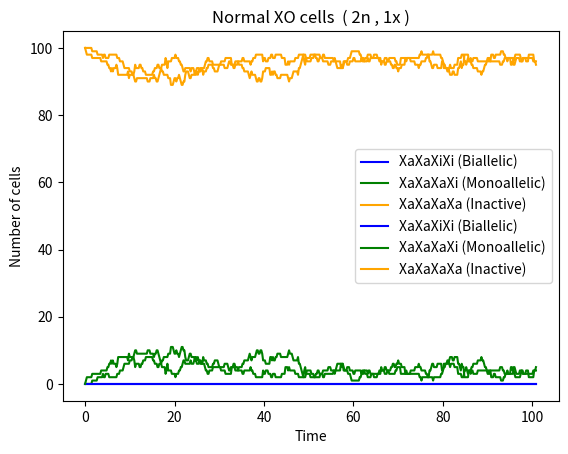

Here is the Python script that generated this plot:
#% of cells graph for 3 state model for XO cells
import numpy as np
import matplotlib.pyplot as plt
import random

p=[4.1925,0.14507,0.00014455,0.00053578,0.10547,1.283,0.12301,0.033074,2.7092,1.0,0.33068,0.38819,2.7582,0.20742,0.0051363,2.3129,1.0,3.085,3.7459,2.1186,0.16913,0.48946,3.0088,1.0,0.85446,0.0038295,2.256,1.4807,0.00031943,1.7151,1.0,2.5484
,3.2033,0.073563,0.0017264,0.00035754,0.70188,2.1618,5.5639,0.49072,2.5657,1.0,0.13261,0.25229,1.1139,0.014706,0.0097795,2.9101,1.0,3.7218,4.9294,1.0999,0.030877,0.0027393,2.8527,1.0,0.3347,0.63333,2.7322,0.037694,0.49946,0.34172,1.0,3.4678
,1.3955,0.37839,0.48667,0.00019426,3.4285,1.5007,3.3939,0.041705,2.2023,1.0,3.3804,0.096881,2.0373,0.063372,0.00036323,3.1737,1.0,2.8468,4.9822,1.0505,0.019376,0.14383,2.6491,1.0,2.1015,0.001491,1.4484,0.011814,0.00031586,1.1992,1.0,1.9094
,2.7662,0.00025164,0.02267,0.00040469,4.0371,1.9437,0.9916,0.15715,0.47752,1.0,2.3064,2.4277,2.8623,0.011025,0.00078184,2.5043,1.0,2.2939,1.1767,1.5307,1.952,0.37355,2.7792,1.0,3.1015,1.8544,1.4109,0.55555,0.0063229,3.4145,1.0,0.76804
,0.70304,0.3026,2.5994,0.00017269,0.89501,1.1313,0.91953,0.00075966,0.52039,1.0,1.6381,0.29562,2.5255,0.17473,0.00010456,1.7393,1.0,1.99,2.4785,1.6521,0.022172,0.092982,2.1452,1.0,0.094566,0.21396,1.7376,0.48586,0.09169,2.1007,1.0,3.1381
,3.2068,0.00051638,3.3342,0.00025351,2.627,1.2165,7.4705,0.00015847,2.4344,1.0,0.3317,0.41144,2.988,0.088921,0.00079543,1.4235,1.0,2.7879,3.3392,2.7564,0.22341,0.79301,2.896,1.0,0.16424,0.11623,1.9839,0.010014,0.045596,0.52656,1.0,4.0676
,0.61693,0.025149,4.166,0.00044246,0.57913,1.7357,0.27488,0.41827,1.9925,1.0,1.2043,0.22318,2.0661,0.04538,0.012831,3.4252,1.0,3.0427,2.8288,2.8779,0.48658,0.00034278,1.7803,1.0,2.7036,0.098902,2.0807,0.023481,0.0027137,1.3206,1.0,3.9578
,0.34088,0.00017706,0.013367,0.00089765,0.004227,2.615,0.012768,0.0030863,3.4154,1.0,4.159,0.25147,1.4289,0.03101,0.0092764,1.481,1.0,1.317,3.8616,2.3301,0.011246,0.00057479,3.0224,1.0,1.6392,0.55319,2.4428,0.116,0.15614,1.8252,1.0,4.9242
,0.31003,0.00010208,0.24234,0.00056594,0.0011454,1.6284,3.2122,0.00039133,2.3884,1.0,0.74971,0.23851,2.4766,0.0307,0.00069937,2.0476,1.0,4.4136,0.42987,1.1014,1.0,0.0063234,2.4509,1.0,1.8002,3.3472,2.1291,2.7365,0.025627,2.6024,1.0,2.9897
,3.8152,0.012039,0.095881,0.00017349,0.40684,1.3949,0.24964,0.00013054,3.4514,1.0,1.4843,0.24373,2.3007,0.077571,0.0065723,2.1908,1.0,2.5974,4.8386,1.0737,0.30819,0.0058338,1.4546,1.0,1.3469,1.793,2.8394,0.087069,0.0012613,3.0204,1.0,2.998
,0.10978,0.0069715,0.0063204,0.00051119,0.20086,2.7655,0.23315,0.00053838,2.9303,1.0,1.0652,0.47686,1.4232,0.017582,0.00091232,3.4395,1.0,2.0198,1.5498,2.4227,0.40745,0.00012088,2.9965,1.0,4.249,0.67367,1.2315,1.9438,0.043384,0.54556,1.0,1.673
,2.5472,0.00039295,0.00056781,0.0015791,0.017575,1.3032,0.018449,0.01067,2.798,1.0,2.275,0.56177,1.4654,0.039857,0.00020697,1.7462,1.0,4.0172,4.8039,1.3314,0.040242,0.034989,3.0589,1.0,3.8337,0.69889,2.5646,0.60299,0.36539,1.2471,1.0,2.3697
,0.08289,0.016404,3.764,0.00061151,0.045567,1.6927,0.079792,0.043301,0.4604,1.0,4.066,0.14832,1.2359,0.031933,0.001868,1.3898,1.0,1.6109,3.1835,2.9278,0.32546,0.0004445,2.1217,1.0,2.8392,3.4828,2.2759,3.2107,0.012334,2.4394,1.0,2.0707
,3.4549,0.042647,0.37237,0.0011908,0.041798,2.6438,0.03606,0.041619,0.83912,1.0,0.65842,0.37795,2.7702,0.087376,0.003458,3.3164,1.0,1.8464,2.7913,2.8241,0.46948,0.021498,3.167,1.0,2.4343,0.0046167,2.4941,0.134,0.0035367,2.0081,1.0,2.6453
,1.7388,0.010728,0.0081859,0.00064405,3.0493,2.1866,0.090593,0.0014322,0.50042,1.0,1.0103,0.44052,1.4625,0.022099,0.0059039,3.4929,1.0,2.9583,0.77326,2.1246,0.10175,0.18247,2.7614,1.0,0.17149,0.53468,1.462,0.08526,0.00081043,0.37958,1.0,4.2618
,1.6197,0.020392,0.19648,0.00031024,0.76069,2.9391,0.16734,0.035514,1.867,1.0,0.85811,0.68914,1.8626,0.010407,0.00018733,2.8798,1.0,2.9386,2.4012,2.9342,0.93486,0.00018056,2.2853,1.0,1.8062,0.48325,1.3003,0.052844,0.3267,3.0691,1.0,1.274
,0.1546,0.0032021,0.32886,0.0010653,0.83722,1.2612,1.0337,0.013594,3.3604,1.0,3.3547,1.0275,2.8584,0.018839,0.0030334,3.1968,1.0,2.301,0.48341,2.9982,0.91447,0.00010071,2.0794,1.0,3.1227,2.9485,1.6033,0.33762,0.0070348,1.3197,1.0,4.2641
,0.57464,0.43731,0.00012528,0.0054499,0.018819,1.8084,0.026222,0.0035646,2.8152,1.0,0.76274,0.27273,2.703,0.19949,0.00096916,2.0206,1.0,4.8017,3.4169,2.1918,0.5036,0.0007547,2.0111,1.0,0.47064,0.1608,2.3703,4.6312,0.007163,3.3162,1.0,0.23649
,2.8209,0.43545,0.00019553,0.00011994,2.8528,1.7361,0.53207,0.20258,3.2127,1.0,2.2528,0.28483,2.8648,0.027789,0.00021961,1.6853,1.0,1.2906,1.4154,2.4081,1.0346,0.061898,1.8683,1.0,0.79508,2.8491,2.1097,0.017743,0.21478,2.3766,1.0,1.1924
,1.5662,0.00013496,2.7311,0.0006002,0.0023146,2.4488,4.2419,0.00089389,0.52764,1.0,1.0267,0.27078,1.1205,0.01407,0.00034978,3.3274,1.0,1.5023,2.2292,1.8204,0.97018,0.00016804,2.8932,1.0,3.1819,0.0015483,1.7122,0.028029,0.00030129,3.2963,1.0,2.1587]

def sets(p , totalparams): 
   q = []
   a = 0
   b = 32
   for i in range (0,len(p)//totalparams):
 
    q.append(p[a:b])
    b += 32
    a+=32
   return q

q = sets(p,32)

for set in range (0,2): #loop for each parameter set

 k_fo, k_of, k_ffr, k_frf = q[set][0:4]

 #activator 1
 kA1_max, n1, K1, kA1_min, ksA1, gamma_A1, kA1 = q[set][4:11]

 #activator 2
 kA2_max, n2, K2, kA2_min, ksA2, gamma_A2, kA2 = q[set][11:18]
 df1 = 4
 df2 = 4
 no_intermediates = 10
 counts_2 = []
 counts_1 = []
 counts_0 = []
 all_allelicstates = []
 j = 0
 while j < 100:
    
    #the whole gillespie code
    S1 = [0]    
    A1_1 = [1]  
    A2_1 = [1]  
    t = [0]     
    I1_1 = [0] 
    I2_1 = [0]
    tend = 100

    #silencing delays
    ksA1 = 3.0713        
    ksA2 = 2.7175         
    no_intermediates = 10

    #promoter switching rates
    k_frf = 0.014989    
    k_ffr = 0.00012063    
    k_fo = 1.0      
    k_of = 1.0    

    # activator 1
    kA1 = 0.67419       
    K1 =  5.2016        #hill function threshsold
    n1 = 2.6442          
    gamma_A1 = 1.0 
    kA1_max = 0.50477
    kA1_min = 0.00040935

    # activator 2
    kA2 = 0.99378     
    K2 = 0.03227        
    n2 =  2.3935          
    gamma_A2 =  1.0
    kA2_max = 4.3102
    kA2_min = 0.0003174 

    while t[-1] < tend:
        current_A1_1 = A1_1[-1]
        current_S1 = S1[-1]
        current_A2_1 = A2_1[-1]
        current_I1_1 = I1_1[-1]
        current_I2_1 = I2_1[-1]

        # for I1_1
        if I1_1[-1] < no_intermediates:
            i1_1 = ksA1 * int(current_S1 == 1)
        else:
            i1_1 = 0

        # for I2_1
        if I2_1[-1] < no_intermediates:
            i2_1 = ksA2 * int(current_S1 == 1)
        else:
            i2_1 = 0

        # combined hill function , activator 1
        total_activator1 = current_A1_1
        k_prod_eff1 = k_fo * (total_activator1**n1) / ((K1**n1) + (total_activator1**n1))

        # combined hill function , activator 2
        total_activator2 = current_A2_1
        k_prod_eff2 = k_of * (K2**n2) / ((K2**n2) + (total_activator2**n2))
        
        #chromosome 1
        a1_1 = k_frf * int(current_S1 == -1) 
        a2_1 = k_ffr * int(current_S1 == 0) 
        a3_1 = k_prod_eff1 * int(current_S1 == 0) 
        a4_1 = k_prod_eff2 * int(current_S1 == 1) 
        a5_1 = kA1 * int(current_A1_1==0) * int(current_S1!=1)
        a6_1 = gamma_A1 * int(current_A1_1==1) * int(current_S1==1) * int(current_I1_1 >= no_intermediates)
        a7_1 = kA2 * int (current_A2_1==0) * int(current_S1!=1) 
        a8_1 = gamma_A2 * int(current_A2_1==1) * int(current_S1==1) * int(current_I2_1 >= no_intermediates) 

        rates = [a1_1, a2_1, a3_1, a4_1, a5_1, a6_1, a7_1, a8_1, i1_1 , i2_1]

        rate_sum = sum(rates)

        # time update
        if rate_sum == 0:
            tau = float('inf')
            t.append(t[-1] + tau)
            break
        else:
            tau = np.random.exponential(scale=1 / rate_sum)
        t.append(t[-1] + tau)

        rand = random.uniform(0, 1)
        # event - chromosome 1
        if rand * rate_sum <= a1_1:
            S1.append(0)
            A1_1.append(current_A1_1)
            A2_1.append(current_A2_1)
            I1_1.append(current_I1_1)
            I2_1.append(current_I2_1)

        elif rand * rate_sum <= a1_1 + a2_1:
            S1.append(-1)
            A1_1.append(current_A1_1)
            A2_1.append(current_A2_1)
            I1_1.append(current_I1_1)
            I2_1.append(current_I2_1)

        elif rand * rate_sum <= a1_1 + a2_1 + a3_1:
            S1.append(1)
            A1_1.append(current_A1_1)
            A2_1.append(current_A2_1)
            I1_1.append(current_I1_1)
            I2_1.append(current_I2_1)

        elif rand * rate_sum <= a1_1 + a2_1 + a3_1 + a4_1:
            S1.append(0)
            A1_1.append(current_A1_1)
            A2_1.append(current_A2_1)
            I1_1.append(current_I1_1)
            I2_1.append(current_I2_1)

        elif rand * rate_sum <= a1_1 + a2_1 + a3_1 + a4_1 + a5_1:
            S1.append(current_S1)
            A1_1.append(1)
            A2_1.append(current_A2_1)
            I1_1.append(current_I1_1)
            I2_1.append(current_I2_1)

        elif rand * rate_sum <= a1_1 + a2_1 + a3_1 + a4_1 + a5_1 + a6_1:
            S1.append(current_S1)
            A1_1.append(0)
            A2_1.append(current_A2_1)
            I1_1.append(current_I1_1)
            I2_1.append(current_I2_1)

        elif rand * rate_sum <= a1_1 + a2_1 + a3_1 + a4_1 + a5_1 + a6_1 + a7_1:
            S1.append(current_S1)
            A1_1.append(current_A1_1)
            A2_1.append(1)
            I1_1.append(current_I1_1)
            I2_1.append(current_I2_1)

        elif rand * rate_sum <= a1_1 + a2_1 + a3_1 + a4_1 + a5_1 + a6_1 + a7_1 + a8_1:
            S1.append(current_S1)
            A1_1.append(current_A1_1)
            A2_1.append(0)
            I1_1.append(current_I1_1)
            I2_1.append(current_I2_1)

        # intermediates
        elif rand * rate_sum <= a1_1 + a2_1 + a3_1 + a4_1 + a5_1 + a6_1 + a7_1 + a8_1 + i1_1:
            S1.append(current_S1)
            A1_1.append(current_A1_1)
            A2_1.append(current_A2_1)
            I1_1.append(current_I1_1 + 1)
            I2_1.append(current_I2_1)

        elif rand * rate_sum <= a1_1 + a2_1 + a3_1 + a4_1 + a5_1 + a6_1 + a7_1 + a8_1 + i1_1 + i2_1:
            S1.append(current_S1)
            A1_1.append(current_A1_1)
            A2_1.append(current_A2_1)
            I1_1.append(current_I1_1)
            I2_1.append(current_I2_1 + 1)

    allelic_state = []  
    for i in np.arange(0,101,0.2): # timesteps  - gives a single list that tells S values at each time step
        index = np.searchsorted(t,i,side = 'right') - 1
        if index >= 0:
            a = S1[index]
            if a == 1: 
                allelic_state.append(1)
            else:
                allelic_state.append(0)
        else:
            allelic_state.append(0)

    all_allelicstates.append(allelic_state)
    j += 1

 for i in range(len(np.arange(0,101,0.2))): #outside while #same as time
    c2 = c1 = c0 = 0
    for row in all_allelicstates:
        if i < len(row): # Check to prevent index out of bounds
            if row[i] == 2:
                c2 += 1
            elif row[i] == 1:
                c1 += 1
            elif row[i] == 0:
                c0 += 1            
    counts_2.append(c2)
    counts_1.append(c1)
    counts_0.append(c0)

# Plot 
 time = np.arange(0,tend+1,0.2)
# Ensure count lists have the same length as the time axis
 counts_2 = counts_2[:len(time)]
 counts_1 = counts_1[:len(time)]
 counts_0 = counts_0[:len(time)]
 
 plt.plot(time, counts_2 , label="XaXaXiXi (Biallelic)" , color="blue")
 plt.plot(time, counts_1 , label="XaXaXaXi (Monoallelic)", color="green") 
 plt.plot(time, counts_0,  label="XaXaXaXa (Inactive)" , color="orange")

 plt.xlabel("Time")
 plt.ylabel("Number of cells")
 plt.title("Normal XO cells  ( 2n , 1x )")
 plt.legend()
 plt.show()
  #plt.savefig('modelB_'+str(set)